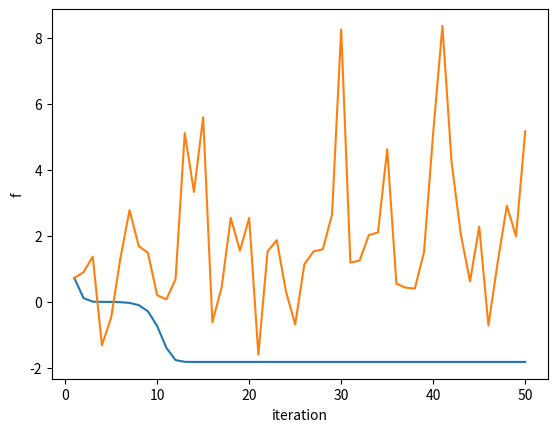

Generate this figure with matplotlib:
import matplotlib.pyplot as plt
import math 
def gradient_descent(x, y, eta):
    f_out = []
    x_out = []
    y_out = []
    for i in range(50):
        f = x**2 + 2 * y**2 + 2 * math.sin(2 * math.pi * x) * math.sin(2 * math.pi * y)
        f_out.append(f)
        x_temp = x - eta * (2 * x + 4 * math.pi * math.cos(2 * math.pi * x) * math.sin(2 * math.pi * y))
        y = y - eta * (4 * y + 4 * math.pi * math.sin(2 * math.pi * x) * math.cos(2 * math.pi * y))
        x = x_temp
        x_out.append(x)
        y_out.append(y)
    return f_out, x_out, y_out
if __name__ == '__main__':
    #part a
    f_out, x, y = gradient_descent(0.1, 0.1, 0.01)
    itr = []
    for i in range(1, 51):
        itr.append(i)
    plt.plot(itr, f_out)
    plt.xlabel('iteration')
    plt.ylabel('f')
    plt.show()
    f_out, x, y = gradient_descent(0.1, 0.1, 0.1)
    plt.plot(itr, f_out)
    plt.xlabel('iteration')
    plt.ylabel('f')
    plt.show()
    #part b
    x_y = [(0.1, 0.1), (1, 1), (-0.5, -0.5), (-1, -1)]
    etas = [0.1, 0.01]
    for i in x_y:
        for j in etas:
            f_out, x_out, y_out = gradient_descent(i[0], i[1], j)
            f_min = min(f_out)
            x = x_out[f_out.index(f_min)]
            y = y_out[f_out.index(f_min)]
            print("Initial point: ", i, "eta: ", j, "x: ", x, "y: ", y, "min value: ", min(f_out))